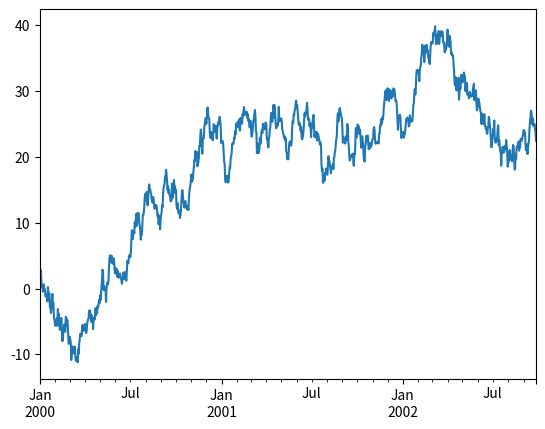

Python code for this plot:
import pandas as pd
import numpy as np
from pandas.io.parsers import *
import matplotlib.pyplot as plt
# pd.options.display.mpl_style = 'default'


ts = pd.Series(np.random.randn(1000), index=pd.date_range('1/1/2000', periods=1000))
ts = ts.cumsum()

ts.plot()
plt.show()